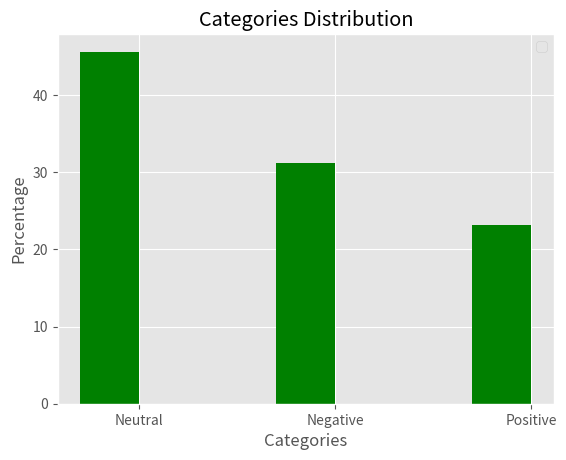

Python code for this plot:
import matplotlib.pyplot as plt
import numpy as np

# For the bar-chart distribution
y_val = [448/982*100, 307/982*100, 227/982*100]
x_val = [1, 2, 3]
plt.style.use('ggplot')

ind = np.arange(len(x_val))
width = 0.3
fig, ax = plt.subplots()
ax.bar(ind+0.1, y_val,width, color='green')
ax.set_xticks(ind+0.1+width/2)
ax.set_xticklabels(['Neutral', 'Negative', 'Positive'])
ax.legend()
plt.title("Categories Distribution")
plt.xlabel("Categories")
plt.ylabel("Percentage")
